Run: headless pygame with SDL's dummy video driver; simulated clock (each Clock.tick advances the game by its frame time, no real sleeping); random seed 0; keys injected as events and as key.get_pressed() state; no mouse input.
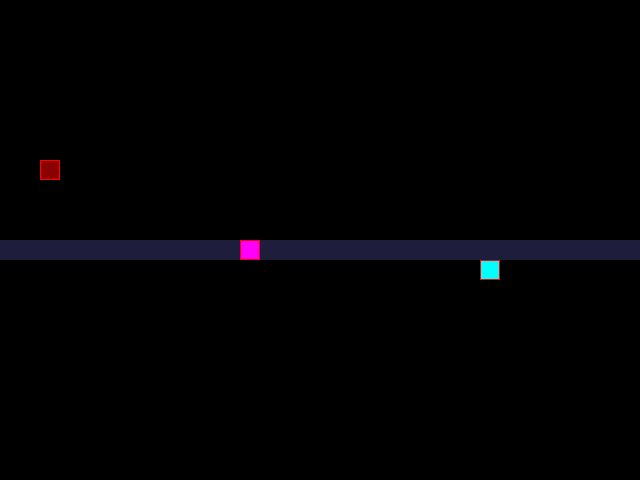
Frame 1 of 4 · flips 1–60 · no input
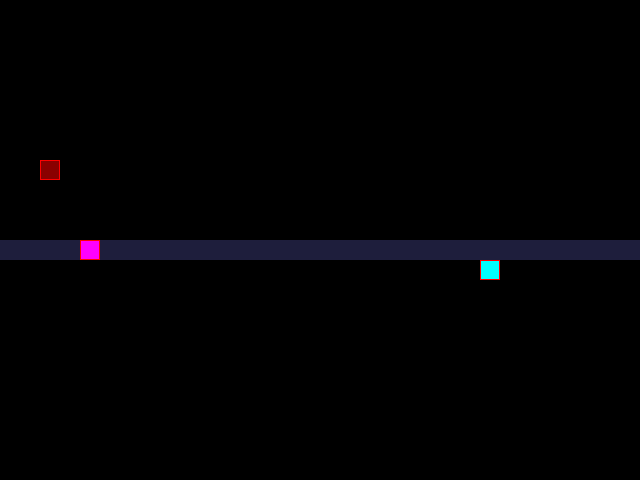
Frame 2 of 4 · flips 61–180 · tapped SPACE, RETURN · held RIGHT (→), D
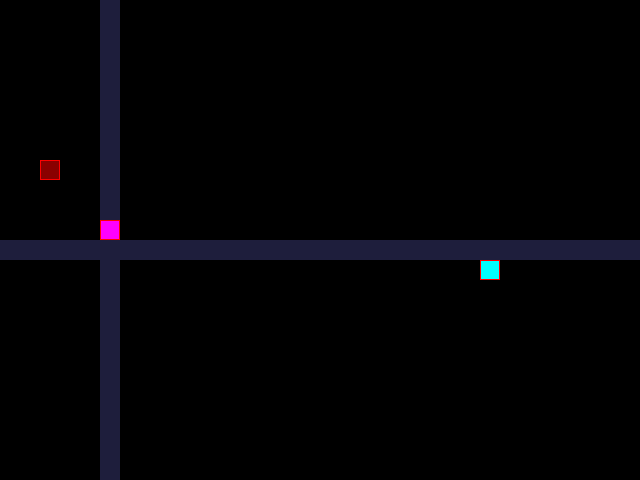
Frame 3 of 4 · flips 181–300 · held DOWN (↓), S
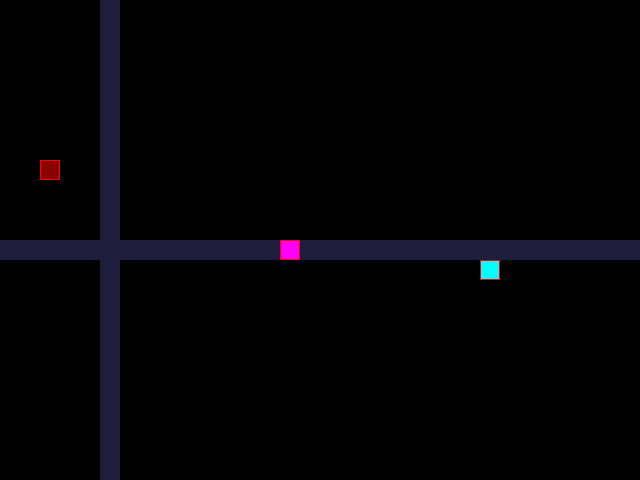
Frame 4 of 4 · flips 301–420 · held LEFT (←), A, UP (↑), W

The pygame program that drew these frames:

import sys
from random import choice, randrange

import pygame

# Константы для размеров поля и сетки:
SCREEN_WIDTH, SCREEN_HEIGHT = 640, 480
GRID_SIZE = 20
GRID_WIDTH = SCREEN_WIDTH // GRID_SIZE
GRID_HEIGHT = SCREEN_HEIGHT // GRID_SIZE
SCREEN_CENTER = ((SCREEN_WIDTH // 2), (SCREEN_HEIGHT // 2))

# Направления движения:
UP = (0, -1)
DOWN = (0, 1)
LEFT = (-1, 0)
RIGHT = (1, 0)

# Цветовая гамма - Мега Неон
BOARD_BACKGROUND_COLOR = (30, 30, 60)
BORDER_COLOR = (255, 0, 0)
APPLE_COLOR = (0, 255, 255)
SNAKE_COLOR = (255, 0, 255)
DIGEST_COLOR = (255, 255, 0)  # Съеденное яблоко

POISON_APPLE_COLOR = (139, 0, 0)  # Ядовитое яблоко

# Скорость движения змейки:
SPEED = 22

# Настройка игрового окна:
screen = pygame.display.set_mode((SCREEN_WIDTH, SCREEN_HEIGHT), 0, 32)

# Заголовок окна игрового поля:
pygame.display.set_caption('Змейка')

# Настройка времени:
clock = pygame.time.Clock()


class GameObject:
    """Создание родительского класса."""

    def __init__(self, color=None, position=SCREEN_CENTER):
        self.body_color = color
        self.position = position

    def draw(self):
        """Создание пустого метода отрисовки объектов."""
        raise NotImplementedError('Метод draw() надо переопределить в классе '
                                  f'{self.__class__.__name__}!')

    @staticmethod
    def draw_rect(position, color, is_need_border=True):
        """Метод, создающий объект rect, отрисовка."""
        rect = pygame.Rect(position, (GRID_SIZE, GRID_SIZE))
        pygame.draw.rect(screen, color, rect)
        if is_need_border:
            pygame.draw.rect(screen, BORDER_COLOR, rect, 1)


class Apple(GameObject):
    """Создание дочернего класса для объекта яблоко."""

    def __init__(self, all_positions=None, color=APPLE_COLOR):
        super().__init__(color)
        self.randomize_position(all_positions or [])

    def randomize_position(self, all_positions):
        """Метод, который генерирует рандомную позицию."""
        while all_positions:
            self.position = (randrange(0, SCREEN_WIDTH, GRID_SIZE),
                             randrange(0, SCREEN_HEIGHT, GRID_SIZE))
            if self.position not in all_positions:
                break

    def draw(self):
        """Метод, который отрисовывает объект яблока."""
        self.draw_rect(self.position, self.body_color)


class PoisonApple(Apple):
    """Создание дочернего класса для ядовитого яблока."""


class Snake(GameObject):
    """Создание дочернего класса для змейки."""

    def __init__(self, color=SNAKE_COLOR):
        super().__init__(color)
        self.length = 1
        self.positions = [self.position]
        self.direction = RIGHT
        self.next_direction = None
        self.last = None
        self.digesting = []

    def update_direction(self):
        """Метод, который обновляет направление змейки."""
        if self.next_direction:
            self.direction = self.next_direction
            self.next_direction = None

    def move(self):
        """Метод, отвечающий за движение."""
        current_x, current_y = self.get_head_position()
        new_pos = ((current_x + self.direction[0] * GRID_SIZE) % SCREEN_WIDTH,
                   (current_y + self.direction[1] * GRID_SIZE) % SCREEN_HEIGHT)
        self.positions.insert(0, new_pos)

        self.digesting = [i + 1 for i in self.digesting
                          if i + 1 < len(self.positions)]
        if len(self.positions) > self.length:
            self.last = self.positions.pop()
        else:
            self.last = None

    def draw(self):
        """Метод, который отрисовывает объект."""
        for index, position in enumerate(self.positions):
            color = (DIGEST_COLOR if index in self.digesting
                     else self.body_color)
            self.draw_rect(position, color)

        # Затирание последнего сегмента
        if self.last:
            self.draw_rect(self.last, BOARD_BACKGROUND_COLOR, False)

    def get_head_position(self):
        """Метод, который возвращает координаты головы змеи."""
        return self.positions[0]

    def eat_apple(self):
        """Метод, при котором яблоко съедено."""
        self.length += 1
        self.digesting.append(0)

    def eat_poison_apple(self):
        """Метод, при котором ядовитое яблоко съедено."""
        self.length -= 1
        self.positions.pop()

    def reset(self):
        """Метод, который отвечает за обнуление поля."""
        self.positions = [self.position]
        self.direction = choice([RIGHT, LEFT, UP, DOWN])
        self.length = 1
        self.last = None
        self.digesting = []


def handle_keys(game_object):
    """Функция, которая передаёт пользовательские действия."""
    game_object.update_direction()
    for event in pygame.event.get():
        if event.type == pygame.QUIT:
            pygame.quit()
            sys.exit()
        elif event.type == pygame.KEYDOWN:
            if event.key == pygame.K_UP and game_object.direction != DOWN:
                game_object.next_direction = UP
            elif event.key == pygame.K_DOWN and game_object.direction != UP:
                game_object.next_direction = DOWN
            elif event.key == pygame.K_LEFT and game_object.direction != RIGHT:
                game_object.next_direction = LEFT
            elif event.key == pygame.K_RIGHT and game_object.direction != LEFT:
                game_object.next_direction = RIGHT
            elif event.key == pygame.K_ESCAPE:
                pygame.quit()
                sys.exit()


def main():
    """Основная функция, которая запускает игру и включает логику."""
    # Инициализация PyGame:
    pygame.init()
    snake = Snake()
    apple = Apple(snake.positions)
    poison_apple = PoisonApple([*snake.positions, apple.position],
                               POISON_APPLE_COLOR)

    while True:
        clock.tick(SPEED)
        handle_keys(snake)
        # Основная логика игры.
        snake.move()

        if snake.get_head_position() == apple.position:
            snake.eat_apple()
            apple.randomize_position([*snake.positions, poison_apple.position])
        elif snake.get_head_position() in set(snake.positions[4:]):
            snake.reset()
            screen.fill((0, 0, 0))
            apple.randomize_position([*snake.positions, poison_apple.position])
            poison_apple.randomize_position([*snake.positions, apple.position])
        elif snake.get_head_position() == poison_apple.position:
            if len(snake.positions) <= 1:
                snake.reset()
                screen.fill((0, 0, 0))
                apple.randomize_position([*snake.positions,
                                          poison_apple.position])
                poison_apple.randomize_position([*snake.positions,
                                                 apple.position])
            else:
                snake.eat_poison_apple()
                poison_apple.randomize_position([*snake.positions,
                                                 apple.position])

        snake.draw()
        apple.draw()
        poison_apple.draw()
        pygame.display.update()


if __name__ == '__main__':
    main()
